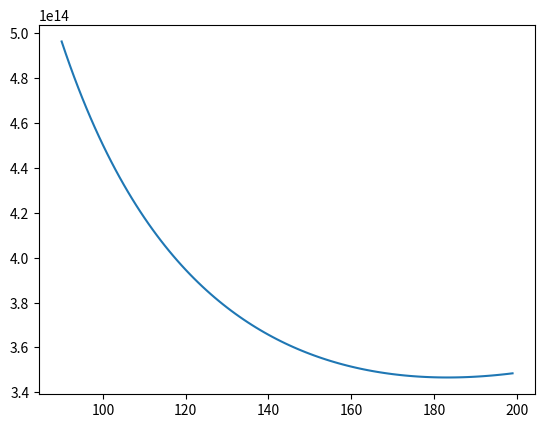

This chart was generated by the following Python code:
##############################################################

# -*- coding: utf-8 -*-

__author__ = "Thiago Lopes, Mateus Barbosa and Daniel Machado"
__credits__ = ["LMSC"]
__version__ = "1.0.0"
__maintainer__ = "Thiago Lopes"
__email__ = "lopes.th.o@gmail.com"
__status__ = "Development"

# Description: 

# Built-in/Generic Imports

# Libs

# Own modules
from numpy import pi, power, exp, arange
import matplotlib.pyplot as plt

# Constant Values
N_a = 6.02214076E23
c = 299792458
h = 6.62607015E-34

def getIdealGasConstant(unit = "j/K.mol"):
    if unit == "j/K.mol":
        return 8.31446261815324
    elif unit ==  "m3.Pa/K.mol":
        return 8.31446261815324
    elif unit == "L.bar/K.mol":
        return 8.31446261815324E-2

class ReducedMass(object):
    
    def __init__(self, m1, m2):
        self.__mass = (m1 * m2) / (m1 + m2)
        
    def getReducedMass(self):
        return self.__mass

class Qtrans(object):
    
    def __init__(self, temperatures, mass):
        self.__temperatures = temperatures
        self.__mass = mass
        self.__R = getIdealGasConstant("L.bar/K.mol")
        self.__q = []
        
    def values(self, pressure):
        if len(self.__q) == 0:
            self.__calc(pressure)
        return self.__q
        
    def __calc(self, p):
        for T in self.__temperatures:
            part1 = power(((2*pi*self.__mass*self.__R * T)/(power(N_a, 2)*power(h, 2))), 1.5)
            part2 = (self.__R * T)/(N_a * p)
            self.__q.append(part1 * part2)

class Qelet(object):

    def __init__(self, temperatures, multiplicity, De):
        self.__multiplicity = multiplicity
        self.__De = De
        self.__temperatures = temperatures
        self.__R = getIdealGasConstant("j/K.mol")
        self.__q = []
    
    def values(self):
        if len(self.__q) == 0:
            self.__calc()
        return self.__q
    
    def __calc(self):
        for T in self.__temperatures:
            self.__q.append(self.__multiplicity * exp((self.__De)/(self.__R * T)))    

class Qrot(object):
    
    def __init__(self, temperatures, reducedMass, Re):
        self.__temperatures = temperatures
        self.__Be = (h * N_a) / (8 * power(pi, 2) * c * reducedMass * power(Re, 2)) * 1.196266E3
        self.__R = getIdealGasConstant("j/K.mol")
        self.__q = []
    
    def values(self):
        if len(self.__q) == 0:
            self.__calc()
        return self.__q
        
    def __calc(self):
       for T in self.__temperatures:
           value = (self.__R * T / self.__Be) + (1/3) + (1/15)*(self.__Be / (self.__R *T)) + (4/315)*power((self.__Be / (self.__R *T)), 2) + (1/315)*power((self.__Be / (self.__R *T)), 3)
           self.__q.append(value)
        
class Qvib(object):
    
    def __init__(self, vMax, w_e, w_exe, w_eye, temperatures):
        self.__temperatures = temperatures
        self.__vMax = vMax
        self.__we = w_e
        self.__wexe = w_exe
        self.__weye = w_eye
        self.__R = getIdealGasConstant("j/K.mol")
        self.__q = []
    
    def values(self):
        if len(self.__q) == 0:
            self.__calc()
        return self.__q
    
    def __calc(self):
        for T in self.__temperatures:
            value = 0
            for v in arange(self.__vMax+1):
                value += exp(-self.__E_v(v)/(self.__R * T))
            self.__q.append(value)
    
    def __E_v(self, v):
        return self.__we * (v + 0.5) - self.__wexe * power((v + 0.5), 2) + self.__weye * power((v + 0.5), 3)


class PartitionFunction(object):
    
    def __init__(self, rot_N_vib = False):
        self.__rot_N_vib = rot_N_vib
        self.__q_tot = []
    
    def values(self, temperatures, p, multiplicity, De, m1, m2 = None, Re = None, vMax = None, w_e = None, w_exe = None, w_eye = None):

        if m2 != None:
            mi = ReducedMass(m1, m2).getReducedMass()
            m_t = m1 + m2
        else:
            mi = m1
            m_t = m1
        q_trans = Qtrans(temperatures, m_t).values(p)
        q_ele = Qelet(temperatures, multiplicity, De).values()
        if self.__rot_N_vib:
            q_rot = Qrot(temperatures, mi, Re).values()
            q_vib = Qvib(vMax, w_e, w_exe, w_eye, temperatures).values()
            
        for i in arange(len(temperatures)):
            value = q_trans[i] * q_ele[i]
            if self.__rot_N_vib:
                value = value * q_rot[i]
                value = value * q_vib[i]
            self.__q_tot.append(value)
        return(self.__q_tot)
    
    
if __name__ == "__main__":
    x = arange(90, 200, 1)
    
    '''
    y = PartitionFunction().values(x, 1E-6, 1, 0, 32.0419E-3)  # Função de Partição Total sem rotação e vibração   
    y = Qrot(x, ReducedMass(32.0419E-3, 39.948E-3).getReducedMass(), 2.86E-10).values()
    y = Qvib(vMax = 7, w_e = 0.40307003819632E3, w_exe = 0.035017694E3, w_eye = 0.0004824939203489E3, temperatures = x).values()
    y = Qelet(temperatures = x, multiplicity = 1, De = 1.3252E3).values()
    y = Qtrans(x,32.0419E-3 + 39.948E-3).values(1E-6)
    '''
    y = PartitionFunction(True).values(temperatures = x, p =  1E-6, multiplicity = 1, De = 1.3252E3, m1 = 32.0419E-3, m2 = 39.948E-3, Re = 2.86E-10, vMax = 7, w_e = 0.40307003819632E3, w_exe = 0.035017694E3, w_eye = 0.0004824939203489E3)
    print(y[0])
    p = plt.plot(x, y)
    plt.show()
    




